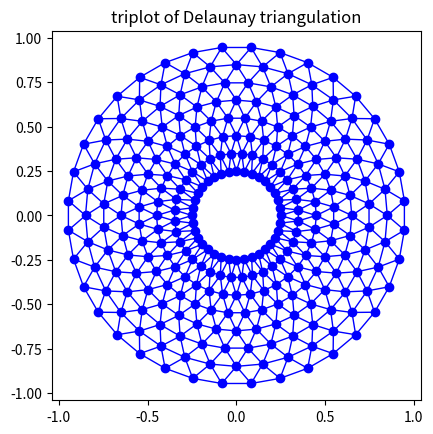

Python code for this plot:
print('Hello world!')

import matplotlib.pyplot as plt
import matplotlib.tri as tri
import numpy as np
# First create the x and y coordinates of the points.
n_angles = 36
n_radii = 8
min_radius = 0.25
radii = np.linspace(min_radius, 0.95, n_radii)

angles = np.linspace(0, 2 * np.pi, n_angles, endpoint=False)
angles = np.repeat(angles[..., np.newaxis], n_radii, axis=1)
angles[:, 1::2] += np.pi / n_angles

x = (radii * np.cos(angles)).flatten()
y = (radii * np.sin(angles)).flatten()

# Create the Triangulation; no triangles so Delaunay triangulation created.
triang = tri.Triangulation(x, y)

# Mask off unwanted triangles.
triang.set_mask(np.hypot(x[triang.triangles].mean(axis=1),
                         y[triang.triangles].mean(axis=1))
                < min_radius)
fig1, ax1 = plt.subplots()
ax1.set_aspect('equal')
ax1.triplot(triang, 'bo-', lw=1)
ax1.set_title('triplot of Delaunay triangulation');

